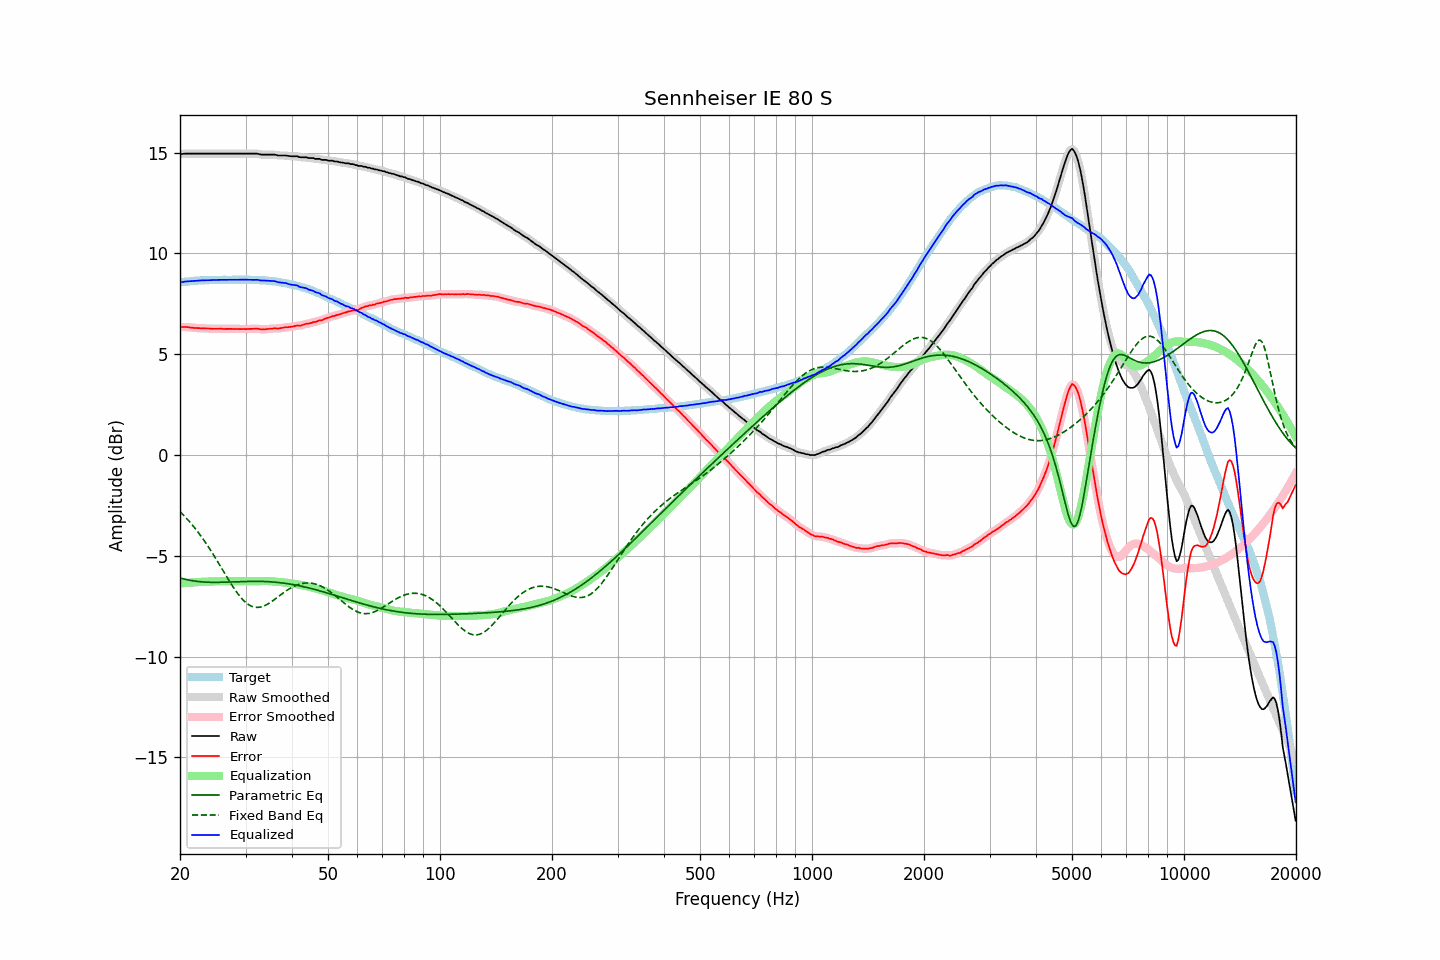

The data file committed next to this chart (first rows):
frequency, raw, error, smoothed, error_smoothed, equalization, parametric_eq, fixed_band_eq, equalized_raw, equalized_smoothed, target
20.00, 14.93, 6.36, 14.93, 6.36, -6.36, -6.09, -2.81, 8.57, 8.56, 8.57
20.20, 14.93, 6.35, 14.93, 6.36, -6.36, -6.12, -2.89, 8.57, 8.58, 8.58
20.40, 14.94, 6.35, 14.94, 6.35, -6.35, -6.14, -2.97, 8.59, 8.59, 8.59
20.61, 14.95, 6.35, 14.95, 6.35, -6.35, -6.16, -3.05, 8.60, 8.60, 8.60
20.81, 14.95, 6.35, 14.95, 6.35, -6.34, -6.18, -3.13, 8.61, 8.61, 8.60
21.02, 14.95, 6.34, 14.95, 6.34, -6.33, -6.19, -3.22, 8.62, 8.62, 8.61
21.23, 14.95, 6.33, 14.95, 6.33, -6.33, -6.21, -3.31, 8.62, 8.62, 8.62
21.44, 14.95, 6.31, 14.95, 6.32, -6.32, -6.22, -3.40, 8.63, 8.63, 8.64
21.66, 14.95, 6.31, 14.95, 6.31, -6.32, -6.24, -3.50, 8.63, 8.63, 8.64
21.87, 14.95, 6.30, 14.95, 6.30, -6.31, -6.25, -3.60, 8.64, 8.64, 8.65
22.09, 14.95, 6.30, 14.95, 6.30, -6.30, -6.26, -3.70, 8.65, 8.65, 8.65
22.31, 14.95, 6.29, 14.95, 6.30, -6.30, -6.27, -3.80, 8.65, 8.65, 8.66
22.54, 14.95, 6.30, 14.95, 6.29, -6.29, -6.28, -3.91, 8.66, 8.66, 8.65
22.76, 14.95, 6.29, 14.95, 6.29, -6.29, -6.28, -4.01, 8.66, 8.66, 8.66
22.99, 14.95, 6.29, 14.95, 6.29, -6.29, -6.29, -4.13, 8.66, 8.66, 8.66
23.22, 14.95, 6.29, 14.95, 6.28, -6.28, -6.30, -4.24, 8.67, 8.67, 8.66
23.45, 14.95, 6.28, 14.95, 6.28, -6.28, -6.30, -4.36, 8.67, 8.67, 8.67
23.69, 14.95, 6.28, 14.95, 6.28, -6.28, -6.31, -4.47, 8.67, 8.67, 8.67
23.92, 14.95, 6.28, 14.95, 6.27, -6.27, -6.31, -4.59, 8.68, 8.68, 8.67
24.16, 14.95, 6.27, 14.95, 6.27, -6.27, -6.31, -4.72, 8.68, 8.68, 8.68
24.40, 14.95, 6.26, 14.95, 6.26, -6.27, -6.31, -4.84, 8.68, 8.68, 8.69
24.65, 14.95, 6.26, 14.95, 6.26, -6.26, -6.31, -4.97, 8.69, 8.69, 8.69
24.89, 14.95, 6.26, 14.95, 6.26, -6.26, -6.31, -5.10, 8.69, 8.69, 8.69
25.14, 14.95, 6.26, 14.95, 6.26, -6.26, -6.31, -5.23, 8.69, 8.69, 8.69
25.39, 14.95, 6.26, 14.95, 6.26, -6.26, -6.31, -5.36, 8.69, 8.69, 8.69
25.65, 14.95, 6.26, 14.95, 6.26, -6.26, -6.31, -5.50, 8.69, 8.69, 8.69
25.91, 14.95, 6.26, 14.95, 6.26, -6.26, -6.31, -5.63, 8.69, 8.69, 8.69
26.16, 14.95, 6.26, 14.95, 6.26, -6.26, -6.31, -5.76, 8.69, 8.69, 8.69
26.43, 14.95, 6.26, 14.95, 6.26, -6.26, -6.30, -5.90, 8.69, 8.69, 8.69
26.69, 14.95, 6.26, 14.95, 6.26, -6.26, -6.30, -6.03, 8.69, 8.69, 8.69
26.96, 14.95, 6.26, 14.95, 6.26, -6.26, -6.30, -6.16, 8.69, 8.69, 8.69
27.23, 14.95, 6.26, 14.95, 6.26, -6.26, -6.30, -6.29, 8.69, 8.69, 8.69
27.50, 14.95, 6.26, 14.95, 6.26, -6.26, -6.29, -6.41, 8.69, 8.69, 8.69
27.77, 14.95, 6.25, 14.95, 6.26, -6.26, -6.29, -6.54, 8.69, 8.69, 8.70
28.05, 14.95, 6.25, 14.95, 6.25, -6.25, -6.29, -6.66, 8.70, 8.70, 8.70
28.33, 14.95, 6.25, 14.95, 6.25, -6.25, -6.28, -6.77, 8.70, 8.70, 8.70
28.62, 14.95, 6.26, 14.95, 6.25, -6.25, -6.28, -6.88, 8.70, 8.70, 8.69
28.90, 14.95, 6.25, 14.95, 6.25, -6.25, -6.28, -6.98, 8.70, 8.70, 8.70
29.19, 14.95, 6.25, 14.95, 6.25, -6.25, -6.27, -7.08, 8.70, 8.70, 8.70
29.48, 14.95, 6.25, 14.95, 6.25, -6.25, -6.27, -7.17, 8.70, 8.70, 8.70
29.78, 14.95, 6.25, 14.95, 6.25, -6.25, -6.27, -7.25, 8.70, 8.70, 8.70
30.08, 14.95, 6.24, 14.95, 6.25, -6.25, -6.27, -7.32, 8.70, 8.70, 8.71
30.38, 14.95, 6.25, 14.95, 6.25, -6.25, -6.27, -7.38, 8.70, 8.70, 8.70
30.68, 14.95, 6.26, 14.95, 6.25, -6.26, -6.26, -7.44, 8.69, 8.69, 8.69
30.99, 14.95, 6.26, 14.95, 6.26, -6.26, -6.26, -7.48, 8.69, 8.69, 8.69
31.30, 14.95, 6.26, 14.95, 6.26, -6.26, -6.26, -7.51, 8.69, 8.69, 8.69
31.61, 14.95, 6.26, 14.95, 6.27, -6.26, -6.26, -7.54, 8.69, 8.69, 8.69
31.93, 14.95, 6.27, 14.95, 6.27, -6.26, -6.26, -7.55, 8.69, 8.69, 8.68
32.24, 14.95, 6.27, 14.94, 6.27, -6.26, -6.26, -7.56, 8.69, 8.69, 8.68
32.57, 14.93, 6.26, 14.93, 6.26, -6.25, -6.26, -7.55, 8.68, 8.68, 8.67
32.89, 14.91, 6.24, 14.91, 6.24, -6.25, -6.26, -7.54, 8.66, 8.67, 8.67
33.22, 14.90, 6.23, 14.90, 6.24, -6.25, -6.27, -7.52, 8.65, 8.66, 8.67
33.55, 14.90, 6.24, 14.90, 6.23, -6.24, -6.27, -7.49, 8.66, 8.65, 8.66
33.89, 14.90, 6.24, 14.90, 6.24, -6.25, -6.27, -7.46, 8.65, 8.65, 8.66
34.23, 14.90, 6.25, 14.90, 6.25, -6.25, -6.28, -7.42, 8.65, 8.65, 8.65
34.57, 14.90, 6.25, 14.90, 6.25, -6.25, -6.28, -7.37, 8.65, 8.65, 8.65
34.92, 14.90, 6.27, 14.90, 6.26, -6.26, -6.28, -7.32, 8.64, 8.64, 8.63
35.27, 14.90, 6.26, 14.90, 6.27, -6.26, -6.29, -7.27, 8.64, 8.64, 8.64
35.62, 14.90, 6.28, 14.90, 6.28, -6.27, -6.30, -7.21, 8.63, 8.63, 8.62
35.97, 14.90, 6.29, 14.89, 6.28, -6.28, -6.30, -7.15, 8.62, 8.62, 8.61
... 635 more rows
